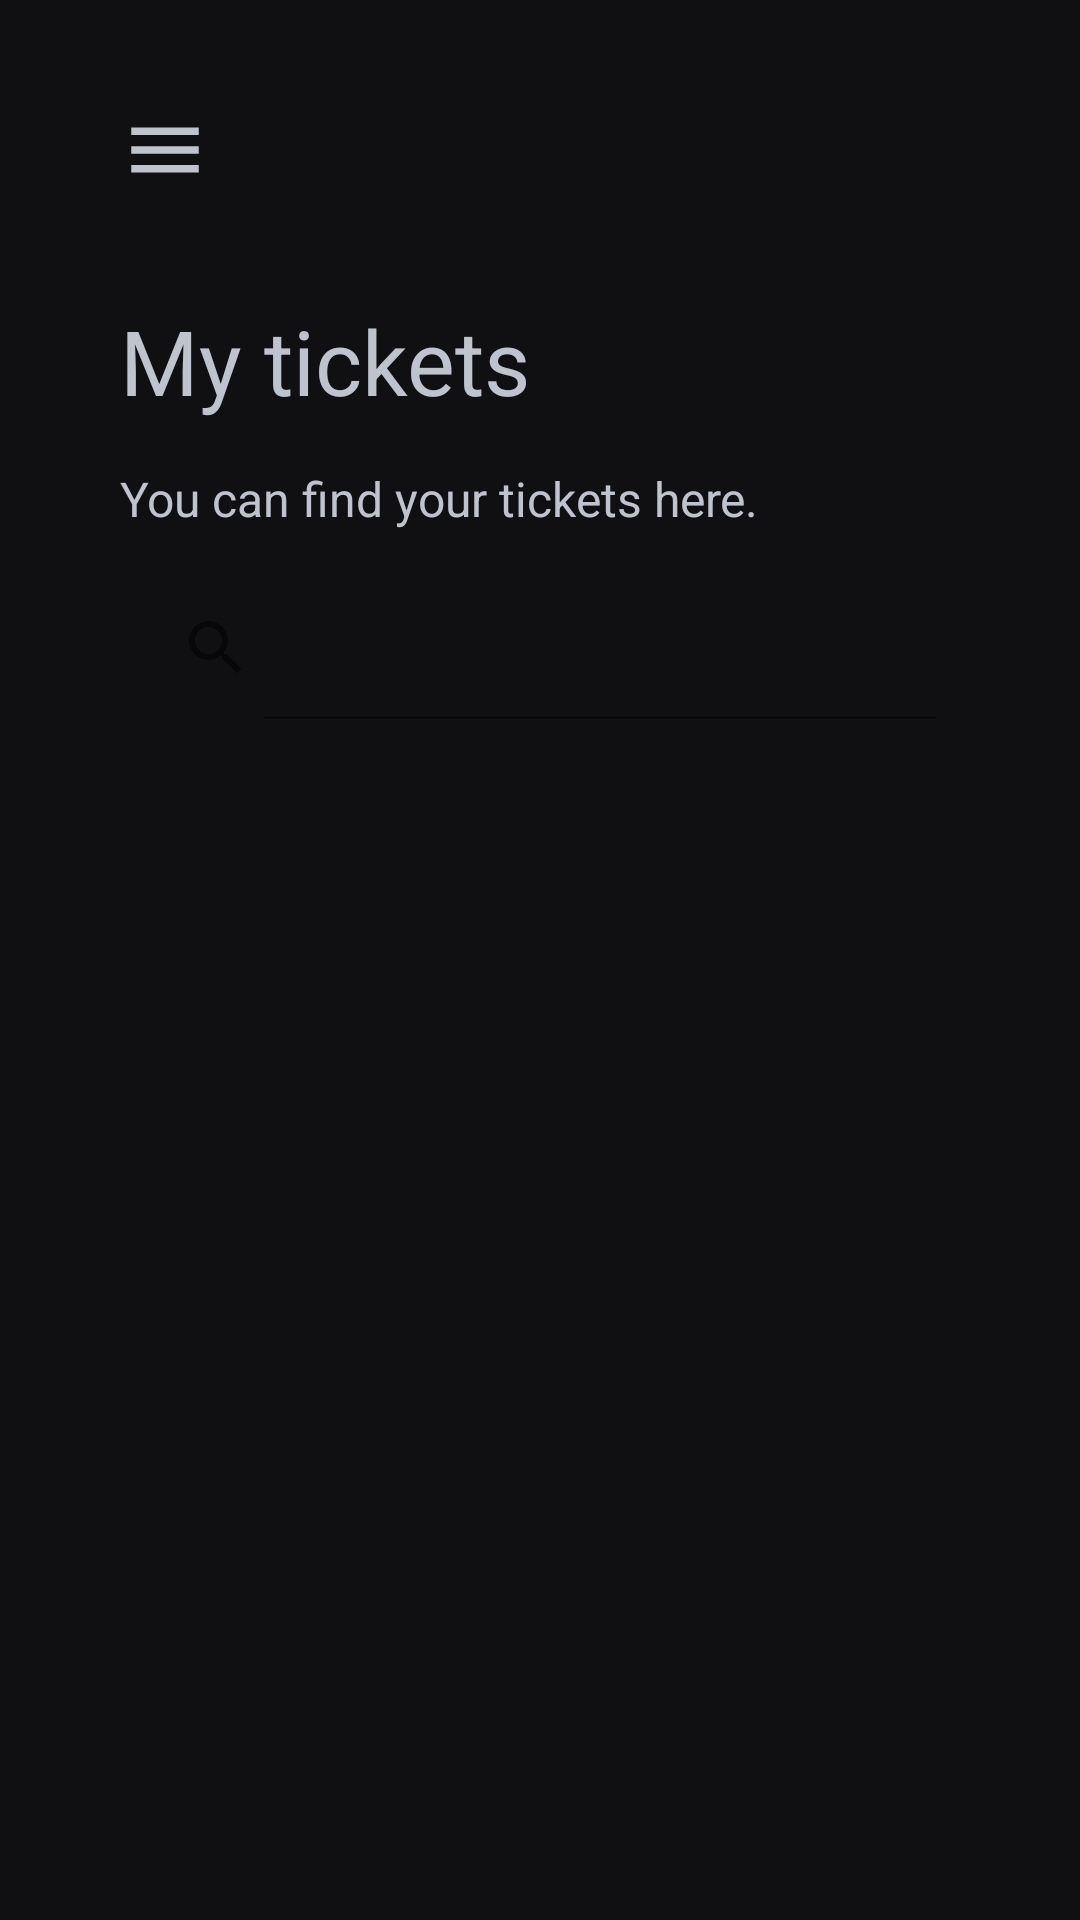

Android layout source for this screen:
<!-- AndroidManifest.xml: application theme Theme.MovieAppSchool -->
<!-- res/layout/ticket_list.xml -->
<?xml version="1.0" encoding="utf-8"?>
<androidx.constraintlayout.widget.ConstraintLayout
    xmlns:android="http://schemas.android.com/apk/res/android"
    xmlns:app="http://schemas.android.com/apk/res-auto"
    xmlns:tools="http://schemas.android.com/tools"
    android:layout_width="match_parent"
    android:layout_height="match_parent"
    android:background="@color/tint6">

    <include
        android:id="@+id/tickets_list_toolbar"
        layout="@layout/toolbar_fragment" />

    <TextView
        android:id="@+id/ticket_list_title"
        android:layout_width="match_parent"
        android:layout_height="wrap_content"
        android:layout_marginStart="40dp"
        android:layout_marginEnd="40dp"
        android:text="@string/ticket_list_title"
        android:textColor="@color/tint1"
        android:textSize="30sp"
        app:layout_constraintEnd_toEndOf="parent"
        app:layout_constraintStart_toStartOf="parent"
        app:layout_constraintTop_toBottomOf="@+id/tickets_list_toolbar" />

    <TextView
        android:id="@+id/ticket_list_description"
        android:layout_width="match_parent"
        android:layout_height="wrap_content"
        android:layout_marginStart="40dp"
        android:layout_marginTop="15dp"
        android:layout_marginEnd="40dp"
        android:text="@string/ticket_list_desc"
        android:textColor="@color/tint1"
        android:textSize="16sp"
        app:layout_constraintEnd_toEndOf="parent"
        app:layout_constraintStart_toStartOf="parent"
        app:layout_constraintTop_toBottomOf="@+id/ticket_list_title" />

    <SearchView
        android:id="@+id/tickets_list_search"
        android:layout_width="match_parent"
        android:layout_height="wrap_content"
        android:layout_marginStart="40dp"
        android:layout_marginTop="15dp"
        android:layout_marginEnd="40dp"
        android:clickable="true"
        android:iconifiedByDefault="false"
        android:background="@drawable/input_background"
        app:layout_constraintEnd_toEndOf="parent"
        app:layout_constraintStart_toStartOf="parent"
        app:layout_constraintTop_toBottomOf="@+id/ticket_list_description"/>

    <androidx.recyclerview.widget.RecyclerView
        android:id="@+id/ticket_list_items"
        android:layout_width="0dp"
        android:layout_height="0dp"
        android:layout_marginStart="40dp"
        android:layout_marginTop="30dp"
        android:layout_marginEnd="40dp"
        android:overScrollMode="never"
        app:layout_constraintBottom_toBottomOf="parent"
        app:layout_constraintEnd_toEndOf="parent"
        app:layout_constraintStart_toStartOf="parent"
        app:layout_constraintTop_toBottomOf="@+id/tickets_list_search" />

    <TextView
        android:id="@+id/tickets_list_no_tickets_found"
        android:layout_width="match_parent"
        android:layout_height="453dp"
        android:layout_marginStart="40dp"
        android:layout_marginTop="35dp"
        android:layout_marginEnd="40dp"
        android:gravity="center"
        android:text="@string/ticket_list_no_tickets_error"
        android:textColor="@color/tint1"
        android:textSize="18sp"
        android:visibility="gone"
        app:layout_constraintEnd_toEndOf="parent"
        app:layout_constraintStart_toStartOf="parent"
        app:layout_constraintTop_toBottomOf="@+id/tickets_list_search" />

</androidx.constraintlayout.widget.ConstraintLayout>
<!-- res/layout/toolbar_fragment.xml (included above) -->
<?xml version="1.0" encoding="utf-8"?>
<RelativeLayout xmlns:android="http://schemas.android.com/apk/res/android"
    xmlns:app="http://schemas.android.com/apk/res-auto"
    android:layout_width="match_parent"
    android:layout_height="wrap_content"
    android:visibility="visible">

    <RelativeLayout
        android:layout_width="match_parent"
        android:layout_height="wrap_content"
        android:paddingLeft="40dp"
        android:paddingTop="35dp"
        android:paddingRight="40dp"
        android:paddingBottom="35dp">

        
        <ImageView
            android:id="@+id/hamburger_icon"
            android:layout_width="wrap_content"
            android:layout_height="wrap_content"
            app:srcCompat="@drawable/ic_baseline_menu_24" />

        
        <ImageView
            android:id="@+id/close_icon"
            android:layout_width="wrap_content"
            android:layout_height="wrap_content"
            android:visibility="invisible"
            app:srcCompat="@drawable/ic_baseline_close_24" />

        
        <ImageView
            android:id="@+id/back_icon"
            android:layout_width="30dp"
            android:layout_height="30dp"
            android:visibility="invisible"
            app:srcCompat="@drawable/ic_baseline_arrow_back_ios_24" />

        
        <ImageView
            android:id="@+id/flag_icon"
            android:layout_width="45dp"
            android:layout_height="30dp"
            android:layout_alignParentEnd="true"
            android:visibility="invisible"
            app:srcCompat="@drawable/_66px_flag_of_the_netherlands_svg" />

        <ImageView
            android:id="@+id/flag_icon_english"
            android:layout_width="45dp"
            android:layout_height="30dp"
            android:layout_alignParentEnd="true"
            android:visibility="invisible"
            app:srcCompat="@drawable/usflag" />

    </RelativeLayout>
</RelativeLayout>
<!-- resources referenced by this layout -->
<resources>
  <color name="tint1">#BFC3CE</color>
  <color name="tint6">#101012</color>
  <!-- drawable _66px_flag_of_the_netherlands_svg: png bitmap (drawable, 336 bytes) -->
  <!-- drawable ic_baseline_arrow_back_ios_24 (drawable) -->
  <vector android:height="24dp" android:tint="#BFC3CE"
      android:viewportHeight="24" android:viewportWidth="24"
      android:width="24dp" xmlns:android="http://schemas.android.com/apk/res/android">
      <path android:fillColor="@android:color/white" android:pathData="M11.67,3.87L9.9,2.1 0,12l9.9,9.9 1.77,-1.77L3.54,12z"/>
  </vector>
  <!-- drawable ic_baseline_close_24 (drawable) -->
  <vector android:height="30dp" android:tint="#BFC3CE"
      android:viewportHeight="24" android:viewportWidth="24"
      android:width="30dp" xmlns:android="http://schemas.android.com/apk/res/android">
      <path android:fillColor="@android:color/white" android:pathData="M19,6.41L17.59,5 12,10.59 6.41,5 5,6.41 10.59,12 5,17.59 6.41,19 12,13.41 17.59,19 19,17.59 13.41,12z"/>
  </vector>
  <!-- drawable ic_baseline_menu_24 (drawable) -->
  <vector android:height="30dp" android:tint="#BFC3CE"
      android:viewportHeight="24" android:viewportWidth="24"
      android:width="30dp" xmlns:android="http://schemas.android.com/apk/res/android">
      <path android:fillColor="@android:color/white" android:pathData="M3,18h18v-2L3,16v2zM3,13h18v-2L3,11v2zM3,6v2h18L21,6L3,6z"/>
  </vector>
  <!-- drawable usflag: png bitmap (drawable, 55715 bytes) -->
  <string name="ticket_list_desc">You can find your tickets here.</string>
  <string name="ticket_list_no_tickets_error">No tickets found.</string>
  <string name="ticket_list_title">My tickets</string>
  <style name="Theme.MovieAppSchool" parent="Theme.MaterialComponents.DayNight.NoActionBar">
          
          <item name="colorPrimary">@color/purple_500</item>
          <item name="colorPrimaryVariant">@color/purple_700</item>
          <item name="colorOnPrimary">@color/white</item>
          
          <item name="colorSecondary">@color/teal_200</item>
          <item name="colorSecondaryVariant">@color/teal_700</item>
          <item name="colorOnSecondary">@color/black</item>
          
          <item name="android:statusBarColor" tools:targetApi="l">@color/tint6</item>
          
          <item name="android:textColorPrimary">@color/tint1</item>
      </style>
  <color name="purple_500">#FF6200EE</color>
  <color name="purple_700">#FF3700B3</color>
  <color name="white">#FFFFFFFF</color>
  <color name="teal_200">#FF03DAC5</color>
  <color name="teal_700">#FF018786</color>
  <color name="black">#FF000000</color>
</resources>
